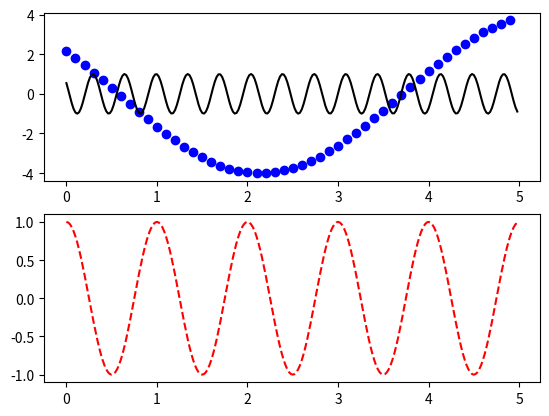

Generate this figure with matplotlib:
import numpy as np
import matplotlib.pyplot as plt

def f(t,q0,w0,p):
    return q0* np.cos(2*w0*t + p)

t1 = np.arange(0.0, 5.0, 0.1)
t2 = np.arange(0.0, 5.0, 0.02)

plt.figure(1)
plt.subplot(211)
plt.plot(t1, f(t1,4,0.5,1), 'bo', t2, f(t2,1,9,1), 'k')

plt.subplot(212)
plt.plot(t2, np.cos(2*np.pi*t2), 'r--')
plt.show()